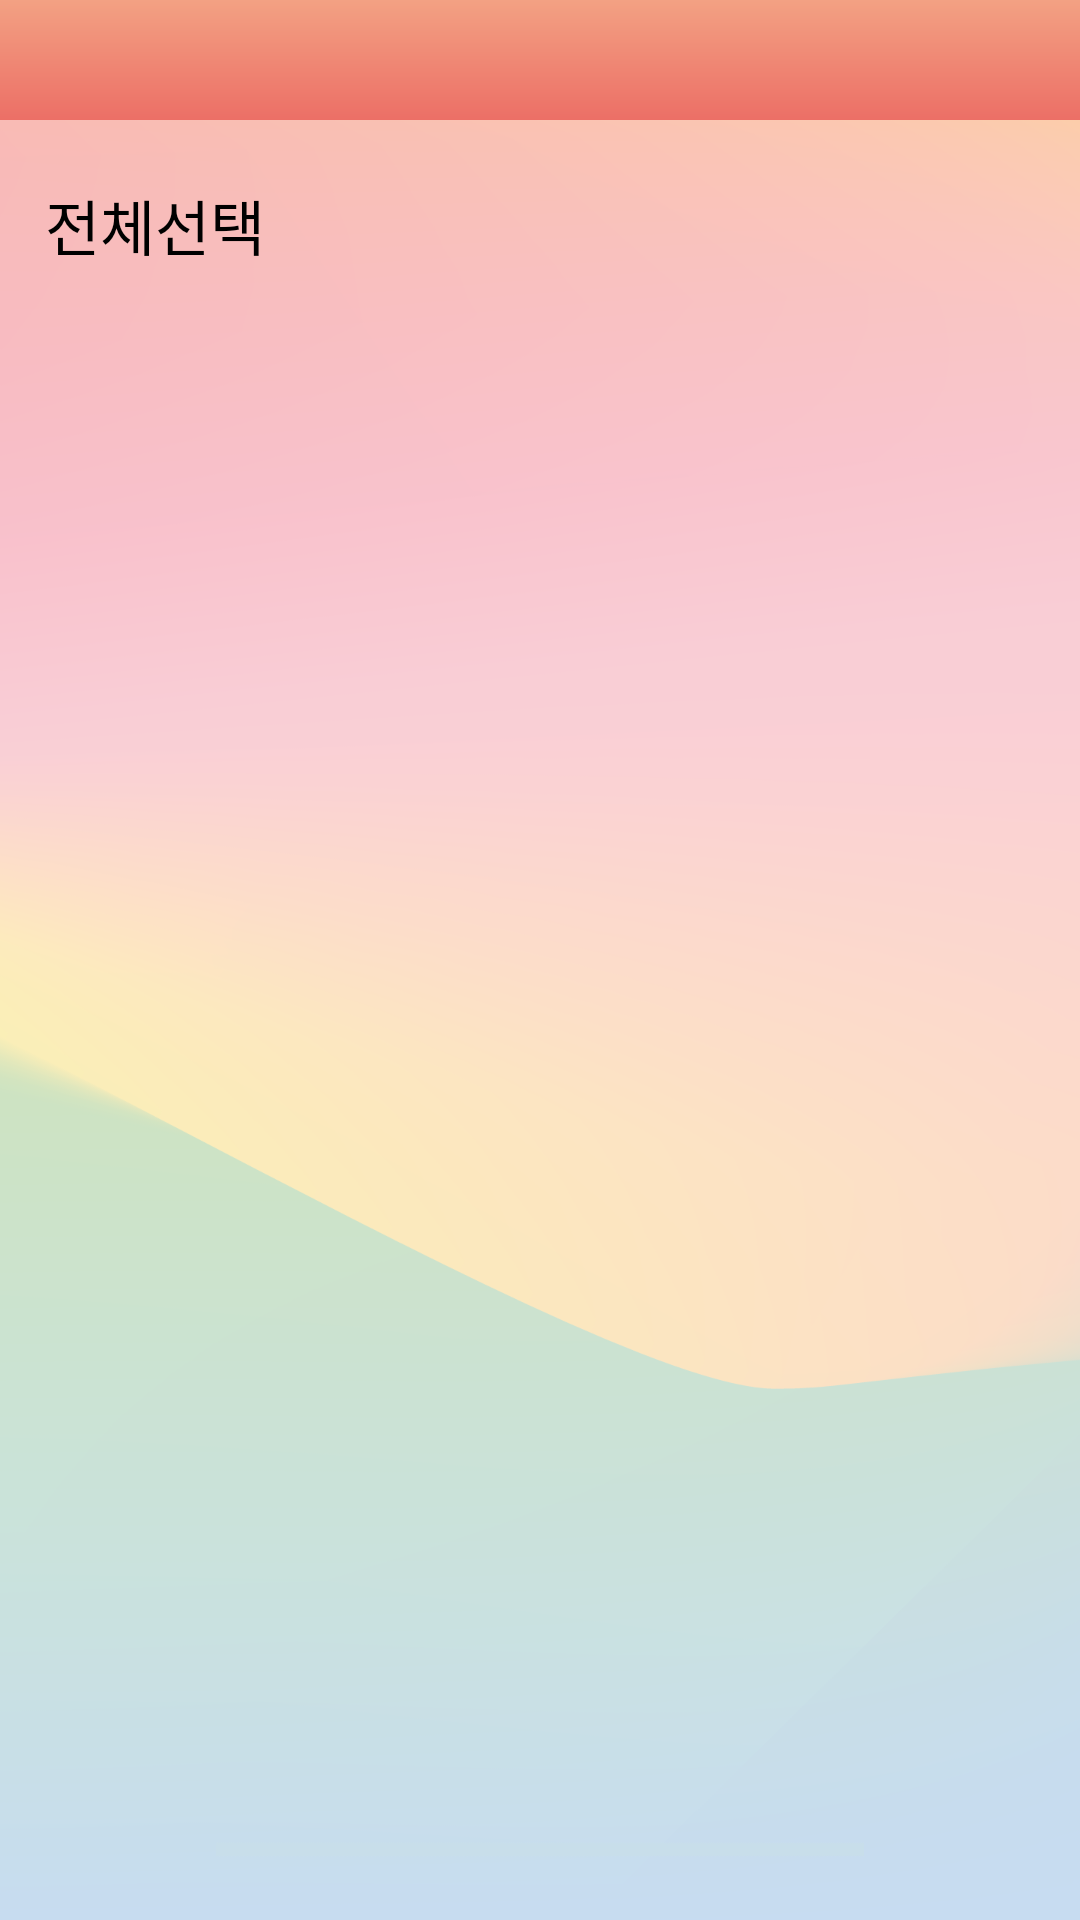

Here is an Android app screen rendered from its layout file. Give the layout XML and the strings, colors and styles it references.
<!-- AndroidManifest.xml: activity theme AppTheme.NoActionBar -->
<!-- res/layout/activity_edit_chatroom.xml -->
<?xml version="1.0" encoding="utf-8"?>
<LinearLayout xmlns:android="http://schemas.android.com/apk/res/android"
    xmlns:tools="http://schemas.android.com/tools"
    xmlns:app="http://schemas.android.com/apk/res-auto"
    android:orientation="vertical"
    android:layout_width="match_parent"
    android:layout_height="match_parent"
    tools:context="messenger_project.sketchtalk.activity.MainActivity"
    android:background="@drawable/sketch_talk_base">

    
    <androidx.appcompat.widget.Toolbar
        android:id="@+id/toolbarEditRoom"
        android:layout_width="match_parent"
        android:layout_height="40dp"
        android:background="@drawable/toolbar"
        android:theme="@style/AppTheme.NoActionBar"
        app:titleTextAppearance="@style/Toolbar.TitleText" >



    </androidx.appcompat.widget.Toolbar>


    <RelativeLayout xmlns:android="http://schemas.android.com/apk/res/android"
        android:orientation="horizontal" android:layout_width="match_parent"
        android:layout_height="70dp"   >



        <TextView
            android:layout_width="wrap_content"
            android:layout_height="wrap_content"
            android:text="전체선택"
            android:id="@+id/allCheckRoom"
            android:textSize="20sp"
            android:textColor="#000000"
            android:gravity="center_vertical"
            android:layout_alignParentStart="true"
            android:layout_margin="15dp"
            android:layout_centerVertical="true"/>




        <ImageView
            android:layout_width="38dp"
            android:layout_height="38dp"
            android:id="@+id/all_check_IV"
            android:src="@drawable/check_icon_inact"
            android:adjustViewBounds="true"
            android:scaleType="centerCrop"
            android:layout_alignParentEnd="true"
            android:layout_centerVertical="true"
            android:layout_marginEnd="10dp"
            android:foregroundGravity="center_vertical"/>

    </RelativeLayout>


    <ListView xmlns:android="http://schemas.android.com/apk/res/android"
        android:id="@+id/editRoomList"
        android:layout_width="match_parent"
        android:layout_height="match_parent"
        android:fillViewport="true">

    </ListView>

</LinearLayout>
<!-- resources referenced by this layout -->
<resources>
  <!-- drawable sketch_talk_base: png bitmap (drawable, 169654 bytes) -->
  <!-- drawable toolbar (drawable) -->
  <?xml version="1.0" encoding="utf-8"?>
  <shape xmlns:android="http://schemas.android.com/apk/res/android"
      android:shape="rectangle">
      <gradient
          android:type="linear"
          android:startColor="#F3A183"
          android:endColor="#EC6F66"
          android:angle="270"/>
  </shape>
  <style name="AppTheme.NoActionBar" parent="Theme.AppCompat.Light.NoActionBar">
          
          <item name="colorPrimary">@color/colorBasic</item>
          <item name="colorPrimaryDark">@color/colorPrimaryDark</item>
          <item name="colorAccent">@color/colorPopup</item>
          <item name="windowActionBar">false</item>
          <item name="windowNoTitle">true</item>
  
      </style>
  <style name="Toolbar.TitleText" parent="TextAppearance.Widget.AppCompat.Toolbar.Title">
          <item name="android:textSize">18sp</item>
      </style>
  <color name="colorBasic">#c8ff40</color>
  <color name="colorPrimaryDark">#303F9F</color>
  <color name="colorPopup">#d7dbd6</color>
</resources>
